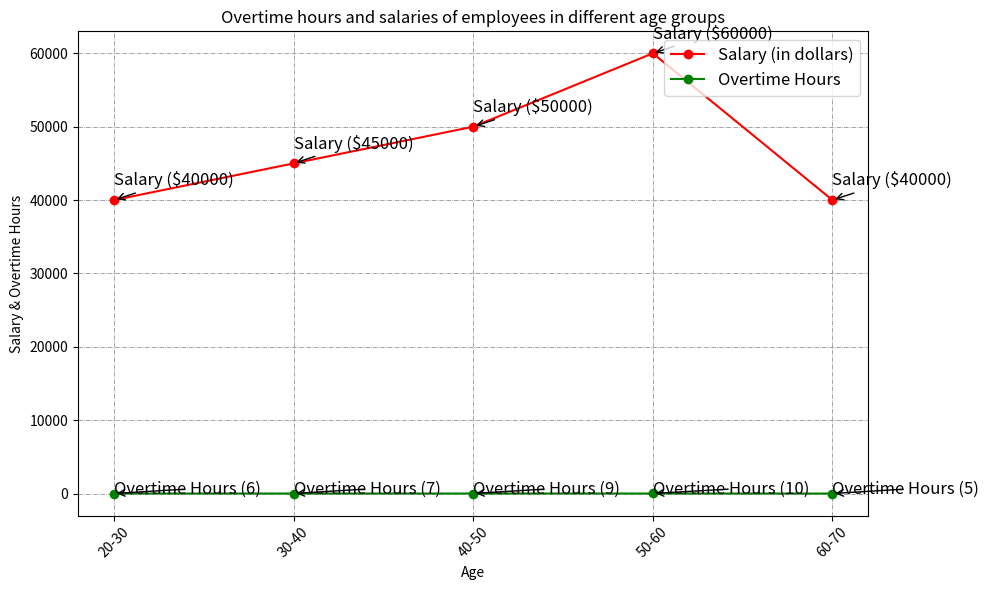

The script that saved this image: (Note: this script raises an exception after producing the figure.)

import matplotlib.pyplot as plt 
plt.figure(figsize=(10,6)) 
plt.plot(['20-30', '30-40', '40-50','50-60', '60-70'], [40000,45000,50000,60000,40000], color='red', marker='o', linestyle='solid') 
plt.plot(['20-30', '30-40', '40-50','50-60', '60-70'], [6,7,9,10,5], color='green', marker='o', linestyle='solid') 
plt.xlabel('Age') 
plt.ylabel('Salary & Overtime Hours') 
plt.title('Overtime hours and salaries of employees in different age groups') 
plt.xticks(['20-30', '30-40', '40-50','50-60', '60-70'], rotation=45) 
plt.legend(['Salary (in dollars)', 'Overtime Hours'], loc='upper right', fontsize='large') 
plt.annotate('Salary ($40000)', xy=('20-30', 40000), xytext=('20-30', 42000), fontsize='large', arrowprops={'arrowstyle': '->'})
plt.annotate('Overtime Hours (6)', xy=('20-30', 6), xytext=('20-30', 8), fontsize='large', arrowprops={'arrowstyle': '->'})
plt.annotate('Salary ($45000)', xy=('30-40', 45000), xytext=('30-40', 47000), fontsize='large', arrowprops={'arrowstyle': '->'})
plt.annotate('Overtime Hours (7)', xy=('30-40', 7), xytext=('30-40', 9), fontsize='large', arrowprops={'arrowstyle': '->'})
plt.annotate('Salary ($50000)', xy=('40-50', 50000), xytext=('40-50', 52000), fontsize='large', arrowprops={'arrowstyle': '->'})
plt.annotate('Overtime Hours (9)', xy=('40-50', 9), xytext=('40-50', 11), fontsize='large', arrowprops={'arrowstyle': '->'})
plt.annotate('Salary ($60000)', xy=('50-60', 60000), xytext=('50-60', 62000), fontsize='large', arrowprops={'arrowstyle': '->'})
plt.annotate('Overtime Hours (10)', xy=('50-60', 10), xytext=('50-60', 12), fontsize='large', arrowprops={'arrowstyle': '->'})
plt.annotate('Salary ($40000)', xy=('60-70', 40000), xytext=('60-70', 42000), fontsize='large', arrowprops={'arrowstyle': '->'})
plt.annotate('Overtime Hours (5)', xy=('60-70', 5), xytext=('60-70', 7), fontsize='large', arrowprops={'arrowstyle': '->'})
plt.grid(True, color='grey', linestyle='-.', linewidth=0.5)
plt.tight_layout()
plt.savefig('line chart/png/46.png')
plt.clf()
